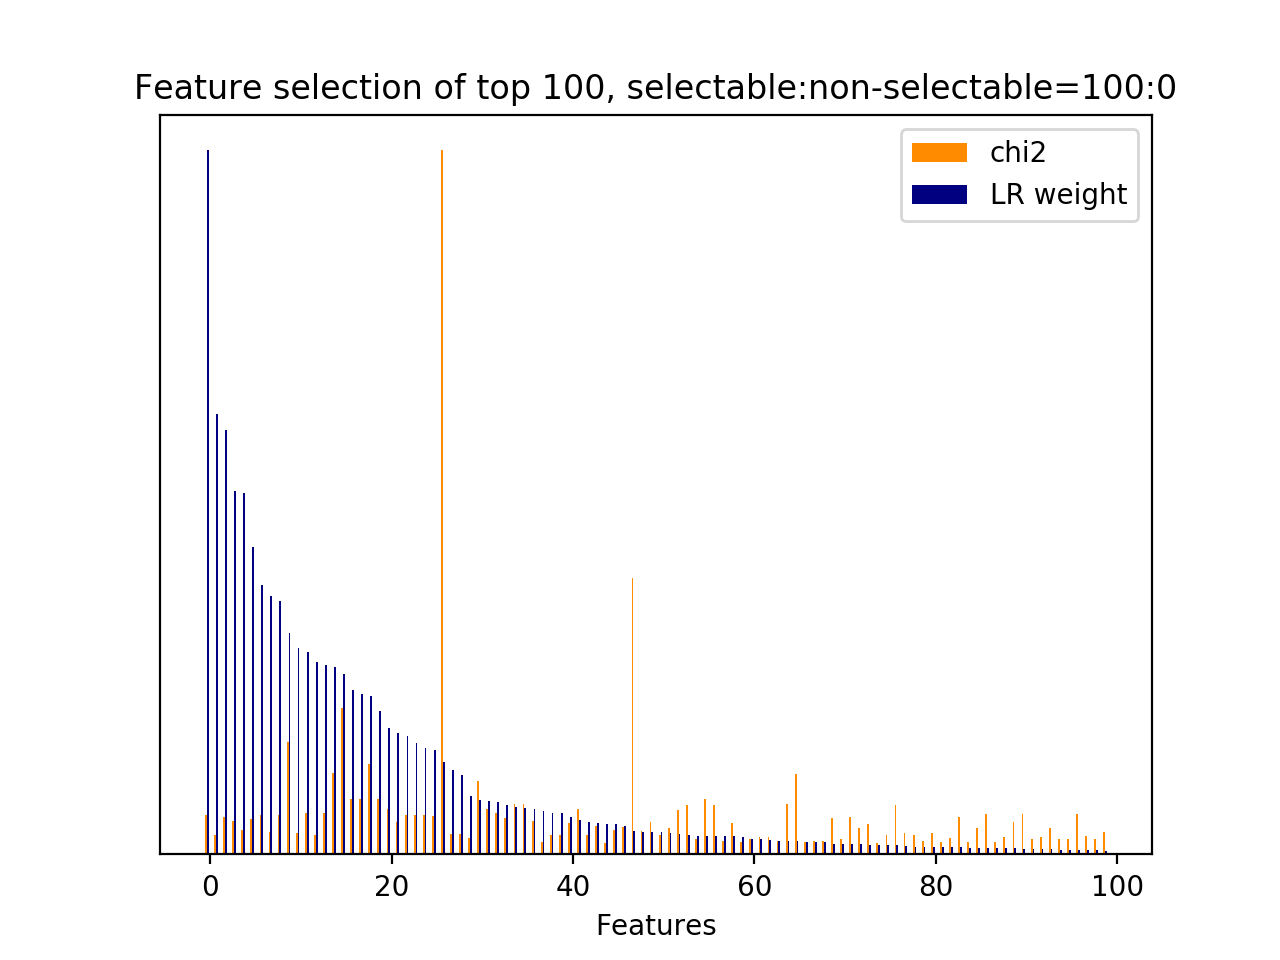

Source data for this figure (header and first rows):
id, name, prefix, chi2, chi2_rank, clf_weight, clf_weight_rank
5124, 4.1, b'4.1-ngram.next_user_utterance__thank', 412.8, 31, 1, 0
461, 4.1, b'4.1-ngram.current_user_utterance__numb…, 201.1, 87, 0.6256, 1
2561, 4.1, b'4.1-ngram.next_system_utterance__like', 388.3, 38, 0.6026, 2
33, 4.1, b'4.1-ngram.current_user_utterance__addr…, 350.5, 49, 0.5167, 3
29, 3, b'3-time_feature__time_ratio', 251.3, 68, 0.5139, 4
6378, 5, b'5-phrase_feature__noun_phrases__next_s…, 367.8, 44, 0.4364, 5
5608, 5, b'5-phrase_feature__noun_phrases__curren…, 410.7, 33, 0.3827, 6
6594, 5, b'5-phrase_feature__noun_phrases__next_s…, 232.6, 73, 0.3670, 7
15, 2.1, b'2.1-user_action_words.current_user_utt…, 410.7, 32, 0.3603, 8
8114, 7, b'7-syntactic_feature__root_word__next_s…, 1172, 3, 0.3152, 9
6754, 5, b'5-phrase_feature__noun_phrases__next_s…, 225.2, 77, 0.2937, 10
5235, 5, b'5-phrase_feature__noun_phrases__curren…, 425.8, 27, 0.2879, 11
506, 4.1, b'4.1-ngram.current_user_utterance__phon…, 201.5, 86, 0.2728, 12
1, 2.1, b'2.1-user_action_words.current_user_utt…, 426.7, 26, 0.2686, 13
6947, 5, b'5-phrase_feature__noun_phrases__next_u…, 842.6, 5, 0.2667, 14
8512, 7, b'7-syntactic_feature__subj_word__next_s…, 1522, 2, 0.2559, 15
6510, 5, b'5-phrase_feature__noun_phrases__next_s…, 579.7, 12, 0.2340, 16
6511, 5, b'5-phrase_feature__noun_phrases__next_s…, 579.7, 11, 0.2282, 17
8339, 7, b'7-syntactic_feature__root_word__next_u…, 938, 4, 0.2248, 18
6467, 5, b'5-phrase_feature__noun_phrases__next_s…, 579.7, 10, 0.2040, 19
6894, 5, b'5-phrase_feature__noun_phrases__next_u…, 469.2, 21, 0.1797, 20
6588, 5, b'5-phrase_feature__noun_phrases__next_s…, 336, 54, 0.1718, 21
5650, 5, b'5-phrase_feature__noun_phrases__curren…, 407.3, 34, 0.1686, 22
17, 2.1, b'2.1-user_action_words.current_user_utt…, 407, 35, 0.1589, 23
5649, 5, b'5-phrase_feature__noun_phrases__curren…, 407, 36, 0.1518, 24
8466, 7, b'7-syntactic_feature__subj_word__next_s…, 397.4, 37, 0.1490, 25
31, 3, b'3-time_feature__turns_to_end', 7328, 0, 0.1315, 26
8367, 7, b'7-syntactic_feature__root_word__next_u…, 213, 81, 0.1206, 27
4933, 4.1, b'4.1-ngram.next_user_utterance__number', 213.1, 80, 0.1121, 28
8125, 7, b'7-syntactic_feature__root_word__next_s…, 167.3, 95, 0.0834, 29
7701, 7, b'7-syntactic_feature__obj_word__next_us…, 767.8, 9, 0.0767, 30
8129, 7, b'7-syntactic_feature__root_word__next_s…, 467.9, 22, 0.0754, 31
6953, 5, b'5-phrase_feature__noun_phrases__next_u…, 434.4, 25, 0.0750, 32
6500, 5, b'5-phrase_feature__noun_phrases__next_s…, 383.3, 41, 0.0698, 33
4599, 2.1, b'2.1-user_action_words.next_user_uttera…, 520.1, 16, 0.0675, 34
7194, 5, b'5-phrase_feature__noun_phrases__next_u…, 520.1, 17, 0.0654, 35
4784, 4.1, b'4.1-ngram.next_user_utterance__good', 342.7, 51, 0.0649, 36
7259, 5, b'5-phrase_feature__noun_phrases__next_u…, 127.9, 122, 0.0617, 37
5232, 4.1, b'4.1-ngram.next_user_utterance__yes', 202.5, 84, 0.0587, 38
6563, 5, b'5-phrase_feature__noun_phrases__next_s…, 203.4, 83, 0.0581, 39
5126, 4.1, b'4.1-ngram.next_user_utterance__thank g…, 331, 56, 0.0526, 40
4585, 2.1, b'2.1-user_action_words.next_user_uttera…, 467.7, 23, 0.0488, 41
505, 4.1, b'4.1-ngram.current_user_utterance__phon…, 199.8, 88, 0.0466, 42
4586, 2.1, b'2.1-user_action_words.next_user_uttera…, 298.2, 60, 0.0440, 43
928, 4.1, b'4.1-ngram.current_user_utterance__what…, 122, 126, 0.0434, 44
5919, 5, b'5-phrase_feature__noun_phrases__curren…, 253.7, 66, 0.0434, 45
6238, 5, b'5-phrase_feature__noun_phrases__next_s…, 288.4, 61, 0.0399, 46
30, 3, b'3-time_feature__turns_from_start', 2873, 1, 0.0331, 47
4733, 4.1, b'4.1-ngram.next_user_utterance__dont', 242.3, 70, 0.0322, 48
6737, 5, b'5-phrase_feature__noun_phrases__next_s…, 335.1, 55, 0.0314, 49
6088, 5, b'5-phrase_feature__noun_phrases__next_s…, 202.1, 85, 0.0311, 50
8116, 7, b'7-syntactic_feature__root_word__next_s…, 275.1, 65, 0.0300, 51
7945, 7, b'7-syntactic_feature__root_word__curren…, 458.5, 24, 0.0296, 52
7236, 5, b'5-phrase_feature__noun_phrases__next_u…, 509.6, 20, 0.0274, 53
4610, 2.2, b'2.2-#user_action_words.next_user_utter…, 156.4, 104, 0.0268, 54
8480, 7, b'7-syntactic_feature__subj_word__next_s…, 578.6, 13, 0.0262, 55
4601, 2.1, b'2.1-user_action_words.next_user_uttera…, 509.6, 19, 0.0261, 56
6023, 5, b'5-phrase_feature__noun_phrases__next_s…, 140.4, 108, 0.0258, 57
959, 1, b'1-utterance_length.next_system_utteran…, 325.2, 58, 0.0256, 58
8090, 7, b'7-syntactic_feature__root_word__next_s…, 129.5, 121, 0.0246, 59
... 68 more rows
